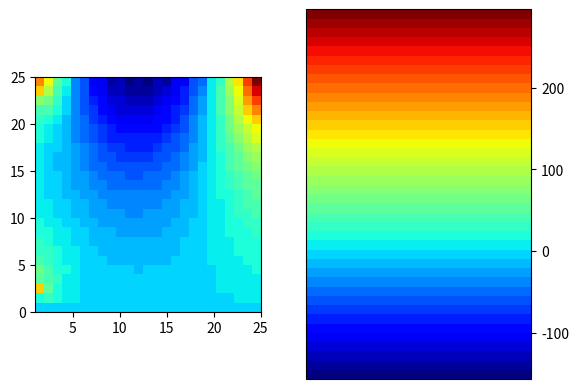

Generate this figure with matplotlib:
"""This part of program is responsible for applying appropriate boundary conditions and computing values of displacement
    in each node of regular mesh using finite differences method for shield objects"""

import numpy as np
import datetime
import matplotlib.pyplot as plt
import matplotlib.cm as cm
import matplotlib.colors


def compute_shield_one_direction(displacements, E, loads, supports, density, v, thickness, direction):
    """Apply boundary conditions for shield objects and compute values of displacement in every node of mesh"""

    """ 1. Data """

    uf = displacements[0]  # displacements on x dimension
    vf = displacements[1]  # displacements on y dimension
    (i, j) = uf.shape  # i/j - number of nodes on x/y dimension
    i += 2     # adding fictitious nodes
    j += 2     # adding fictitious nodes
    n = i * j  # amount of nodes

    load_xB = loads["x_direction"]["bottom"]
    load_xT = loads["x_direction"]["top"]
    load_xL = loads["x_direction"]["left"]
    load_xR = loads["x_direction"]["right"]
    load_yB = loads["y_direction"]["bottom"]
    load_yT = loads["y_direction"]["top"]
    load_yL = loads["y_direction"]["left"]
    load_yR = loads["y_direction"]["right"]

    G = E/(2*(1+v))
    Ds = E/(1-v**2)

    """ 2. Starting from the idea of Airy function, suppose that in case of isotropic material there is F(x,y)
           function of which partial derivatives give the projections of displacements as it follows:
           
           u = alpha1*Fxx + alpha2*Fxy + alpha3*Fyy 
           v = alpha4*Fxx + alpha5*Fxy + alpha6*Fyy 
           
           where u is projection on x axis, v on y axis and alphas are coefficients to be determined.
    
           Assuming load only in X direction we may determine alpha coefficients according to theory
           attached to Master's thesis, then we may do the same with only Y directed load. Eventually using
           superposition overall displacements are obtained by summing u and v for X directed load and Y directed load.
           
           Legend of nodes naming for equation assembling :

                 X   A3 B2 B2 B2 B2 B2 A3   X
                A2 [ A1 B1 B1 B1 B1 B1 A1 ] A2
                B2 [ B1 C1 C1 C1 C1 C1 B1 ] B2
                B2 [ B1 C1 C1 C1 C1 C1 B1 ] B2
           F =  B2 [ B1 C1 C1 C1 C1 C1 B1 ] B2
                B2 [ B1 C1 C1 C1 C1 C1 B1 ] B2
                B2 [ B1 C1 C1 C1 C1 C1 B1 ] B2
                A2 [ A1 B1 B1 B1 B1 B1 A1 ] A2
                 X   A3 B2 B2 B2 B2 B2 A3   X

            X - fictitious that does not belong to domain
            f vector is flattened version of F matrix, for i,j shape matrix :
            f[0] element is equal to F[0, 0], (that is fictitious node - not belonging to domain)
            f[0*i + i-1] is equal to F[0, i-1]  
            f[1 * i] is equal to F[1, 0]
            f[(j-1)*i] is equal to F[j-1, 0]
            f[(j-1)*i + i-1] is equal  to F[j-1, i-1]

    """

    #    A - assembled matrix of FDM scheme equations, f - vector of Airy function F values,
    #    p - vector of load/displacement (depends on boundary condition type)

    A = np.zeros((n, n))
    p = np.ones((n, 1))

    """ 3. Calculation of all coefficients and setting corner fictitious nodes, that does not belong to domain """

    # for vertical direction of load
    alpha1v = 0
    alpha2v = 1
    alpha3v = 0
    alpha4v = -Ds/(v*Ds+G)
    alpha5v = 0
    alpha6v = -G/(v*Ds+G)

    # for horizontal direction of load
    alpha1h = -G / (v * Ds + G)
    alpha2h = 0
    alpha3h = -Ds / (v * Ds + G)
    alpha4h = 0
    alpha5h = 1
    alpha6h = 0

    # for both directions
    beta0 = -1
    beta1 = (-G * Ds / (v * Ds + G))
    beta2 = (v * Ds + G - (Ds ** 2 + G ** 2) / (v * Ds + G))
    beta3 = (-G * Ds / (v * Ds + G))

    p[0, 0] = 0
    A[0, 0] = 1  # after A*f=P it gives result 1*f(top-left) = 0
    p[i - 1, 0] = 0
    A[i - 1, i - 1] = 1  # after A*f=P it gives result 1*f(top-right) = 0
    p[(j - 1) * i, 0] = 0
    A[(j - 1) * i, (j - 1) * i] = 1  # after A*f=P it gives result 1*f(bottom-left) = 0
    p[(j - 1) * i + i - 1, 0] = 0
    A[(j - 1) * i + i - 1, (j - 1) * i + i - 1] = 1  # after A*f=P it gives result 1*f(bottom-right) = 0

    #  for one direction of load

    if direction == "vertical":
        a1 = alpha1v
        a2 = alpha2v
        a3 = alpha3v
        a4 = alpha4v
        a5 = alpha5v
        a6 = alpha6v
        load_xB = 0
        load_xT = 0
        load_xL = 0
        load_xR = 0
    else:
        a1 = alpha1h
        a2 = alpha2h
        a3 = alpha3h
        a4 = alpha4h
        a5 = alpha5h
        a6 = alpha6h
        load_yB = 0
        load_yT = 0
        load_yL = 0
        load_yR = 0

    # C coefficients for sigma_x boundary conditions

    cx1 = Ds * a1
    cx2 = Ds * a2 + v * Ds * a4
    cx3 = Ds * a3 + v * Ds * a5
    cx4 = Ds * a6

    # C coefficients for sigma_y boundary conditions

    cy1 = v * Ds * a1
    cy2 = v * Ds * a2 + Ds * a4
    cy3 = v * Ds * a3 + Ds * a5
    cy4 = v * Ds * a6

    # C coefficients for tau_xy boundary conditions

    ct1 = G * a4
    ct2 = G * a1 + G * a5
    ct3 = G * a2 + G * a6
    ct4 = G * a3

    """ 4. Setting equations for corner points (A) for displacement boundary conditions """

    if supports["top"] in [1, 2] or supports["left"] in [1, 2]:  # 3 equations for corner point

        p[1, 0] = 0
        A[1, 1] = 1
        A[1, i] = -1  # after A*f=P it gives result f1-f2 = 0, so f1 = f2 for 2 fictitious nodes

        p[i, 0] = 0 * density ** 2  # support or forced displacement value in vertical direction
        A[i, i] = a1
        A[i, 1] = a3
        A[i, i + 1] = -2 * a1 - a2 - 2 * a3
        A[i, i + 2] = a1 + a2
        A[i, 2 * i + 1] = a2 + a3
        A[i, 2 * i + 2] = -a2

        p[i + 1, 0] = 0 * density ** 2  # support or forced displacement value in horizontal direction
        A[i + 1, i] = a4
        A[i + 1, 1] = a6
        A[i + 1, i + 1] = -2 * a4 - a5 - 2 * a6
        A[i + 1, i + 2] = a4 + a5
        A[i + 1, 2 * i + 1] = a5 + a6
        A[i + 1, 2 * i + 2] = -a5

    else:
        pass  # it mean that for this node static boundaries will be applied

    if supports["top"] in [1, 2] or supports["right"] in [1, 2]:  # 3 equations for corner point

        p[i - 2, 0] = 0
        A[i - 2, i - 2] = 1
        A[i - 2, 2 * i - 1] = -1  # after A*f=P it gives result f1-f2 = 0, so f1 = f2 for 2 fictitious nodes

        p[2 * i - 2, 0] = 0 * density ** 2  # support or forced displacement value in vertical direction
        A[2 * i - 2, i - 2] = a3
        A[2 * i - 2, 2 * i - 3] = a1 - a2
        A[2 * i - 2, 2 * i - 2] = -2 * a1 + a2 - 2 * a3
        A[2 * i - 2, 2 * i - 1] = a1
        A[2 * i - 2, 3 * i - 3] = a2
        A[2 * i - 2, 3 * i - 2] = -a2 + a3

        p[2 * i - 1, 0] = 0 * density ** 2  # support or forced displacement value in horizontal direction
        A[2 * i - 1, i - 2] = a6
        A[2 * i - 1, 2 * i - 3] = a4 - a5
        A[2 * i - 1, 2 * i - 2] = -2 * a4 + a5 - 2 * a6
        A[2 * i - 1, 2 * i - 1] = a4
        A[2 * i - 1, 3 * i - 3] = a5
        A[2 * i - 1, 3 * i - 2] = -a5 + a6

    else:
        pass  # it mean that for this node static boundaries will be applied

    if supports["bottom"] in [1, 2] or supports["left"] in [1, 2]:  # 3 equations for corner point

        p[(j - 2) * i, 0] = 0
        A[(j - 2) * i, (j - 2) * i] = 1
        A[(j - 2) * i, (j - 1) * i + 1] = -1  # after A*f=P it gives result f1-f2 = 0, so f1 = f2 for 2 fictitious nodes

        p[(j - 2) * i + 1, 0] = 0 * density ** 2  # support or forced displacement value in vertical direction
        A[(j - 2) * i + 1, (j - 3) * i + 1] = -a2 + a3
        A[(j - 2) * i + 1, (j - 3) * i + 2] = a2
        A[(j - 2) * i + 1, (j - 2) * i] = a1
        A[(j - 2) * i + 1, (j - 2) * i + 1] = -2 * a1 + a2 - 2 * a3
        A[(j - 2) * i + 1, (j - 2) * i + 2] = a1 - a2
        A[(j - 2) * i + 1, (j - 1) * i + 1] = a3

        p[(j - 1) * i + 1, 0] = 0 * density ** 2  # support or forced displacement value in horizontal direction
        A[(j - 1) * i + 1, (j - 3) * i + 1] = -a5 + a6
        A[(j - 1) * i + 1, (j - 3) * i + 2] = a5
        A[(j - 1) * i + 1, (j - 2) * i] = a4
        A[(j - 1) * i + 1, (j - 2) * i + 1] = -2 * a4 + a5 - 2 * a6
        A[(j - 1) * i + 1, (j - 2) * i + 2] = a4 - a5
        A[(j - 1) * i + 1, (j - 1) * i + 1] = a6

    else:
        pass  # it mean that for this node static boundaries will be applied

    if supports["bottom"] in [1, 2] or supports["right"] in [1, 2]:  # 3 equations for corner point

        p[(j - 2) * i + i - 1, 0] = 0
        A[(j - 2) * i + i - 1, (j - 2) * i + i - 1] = 1
        A[(j - 2) * i + i - 1, (j - 1) * i + i - 2] = -1

        p[(j - 2) * i + i - 2, 0] = 0 * density ** 2
        A[(j - 2) * i + i - 2, (j - 3) * i + i - 3] = -a2
        A[(j - 2) * i + i - 2, (j - 3) * i + i - 2] = a2 + a3
        A[(j - 2) * i + i - 2, (j - 2) * i + i - 3] = a1 + a2
        A[(j - 2) * i + i - 2, (j - 2) * i + i - 2] = -2 * a1 - a2 - 2 * a3
        A[(j - 2) * i + i - 2, (j - 2) * i + i - 1] = a1
        A[(j - 2) * i + i - 2, (j - 1) * i + i - 2] = a3

        p[(j - 1) * i + i - 2, 0] = 0 * density ** 2
        A[(j - 1) * i + i - 2, (j - 3) * i + i - 3] = -a5
        A[(j - 1) * i + i - 2, (j - 3) * i + i - 2] = a5 + a6
        A[(j - 1) * i + i - 2, (j - 2) * i + i - 3] = a4 + a5
        A[(j - 1) * i + i - 2, (j - 2) * i + i - 2] = -2 * a4 - a5 - 2 * a6
        A[(j - 1) * i + i - 2, (j - 2) * i + i - 1] = a4
        A[(j - 1) * i + i - 2, (j - 1) * i + i - 2] = a6

    else:
        pass  # it mean that for this node static boundaries will be applied

    """ 5. Setting equations for corner points (A) for statical boundary conditions """

    if supports["top"] == 0 and supports["left"] == 0:  # 3 equations for corner point

        p[1, 0] = 0
        A[1, 1] = 1
        A[1, i] = -1  # after A*f=P it gives result f1-f2 = 0, so f1 = f2 for 2 fictitious nodes

        p[i, 0] = -(0.5*load_xL + 0.5*load_xT) * density ** 3  # sig_x = 0.5*sig_x_load + 0.5*tau_xy_load # x with -
        A[i, i] = -cx1 + cx2
        A[i, 1] = -cx3 + cx4
        A[i, 2] = cx3
        A[i, i + 1] = 3 * cx1 - 2 * cx2 + 2 * cx3 - 3 * cx4
        A[i, i + 2] = -3 * cx1 + cx2 - 2 * cx3
        A[i, i + 3] = cx1
        A[i, 2 * i] = -cx2
        A[i, 2 * i + 1] = 2 * cx2 - cx3 + 3 * cx4
        A[i, 2 * i + 2] = -cx2 + cx3
        A[i, 3 * i + 1] = -cx4

        p[i + 1, 0] = (0.5*load_yL + 0.5*load_yT) * density ** 3  # sig_y = 0.5*sig_y_load + 0.5*tau_xy_load # y with +
        A[i + 1, i] = -cy1 + cy2
        A[i + 1, 1] = -cy3 + cy4
        A[i + 1, 2] = cy3
        A[i + 1, i + 1] = 3 * cy1 - 2 * cy2 + 2 * cy3 - 3 * cy4
        A[i + 1, i + 2] = -3 * cy1 + cy2 - 2 * cy3
        A[i + 1, i + 3] = cy1
        A[i + 1, 2 * i] = -cy2
        A[i + 1, 2 * i + 1] = 2 * cy2 - cy3 + 3 * cy4
        A[i + 1, 2 * i + 2] = -cy2 + cy3
        A[i + 1, 3 * i + 1] = -cy4

    else:
        pass  # it mean that for this node displacement boundaries will be applied

    if supports["top"] == 0 and supports["right"] == 0:  # 3 equations for corner point

        p[i - 2, 0] = 0
        A[i - 2, i - 2] = 1
        A[i - 2, 2 * i - 1] = -1  # after A*f=P it gives result f1-f2 = 0, so f1 = f2 for 2 fictitious nodes

        p[2 * i - 2, 0] = (0.5 * load_xT + 0.5 * load_xR) * density ** 3  # sig_x = 0.5*sig_x_load + 0.5*tau_xy_load
        A[2 * i - 2, i - 3] = -cx3
        A[2 * i - 2, i - 2] = cx3 + cx4
        A[2 * i - 2, 2 * i - 4] = -cx1
        A[2 * i - 2, 2 * i - 3] = 3 * cx1 + cx2 + 2 * cx3
        A[2 * i - 2, 2 * i - 2] = -3 * cx1 - 2 * cx2 - 2 * cx3 - 3 * cx4
        A[2 * i - 2, 2 * i - 1] = cx1 + cx2
        A[2 * i - 2, 3 * i - 3] = -cx2 - cx3
        A[2 * i - 2, 3 * i - 2] = 2 * cx2 + cx3 + 3 * cx4
        A[2 * i - 2, 3 * i - 1] = -cx2
        A[2 * i - 2, 4 * i - 2] = -cx4

        p[2 * i - 1, 0] = (0.5 * load_yT + 0.5 * load_yR) * density ** 3  # sig_y = 0.5*sig_y_load + 0.5*tau_xy_load
        A[2 * i - 1, i - 3] = -cy3
        A[2 * i - 1, i - 2] = cy3 + cy4
        A[2 * i - 1, 2 * i - 4] = -cy1
        A[2 * i - 1, 2 * i - 3] = 3 * cy1 + cy2 + 2 * cy3
        A[2 * i - 1, 2 * i - 2] = -3 * cy1 - 2 * cy2 - 2 * cy3 - 3 * cy4
        A[2 * i - 1, 2 * i - 1] = cy1 + cy2
        A[2 * i - 1, 3 * i - 3] = -cy2 - cy3
        A[2 * i - 1, 3 * i - 2] = 2 * cy2 + cy3 + 3 * cy4
        A[2 * i - 1, 3 * i - 1] = -cy2
        A[2 * i - 1, 4 * i - 2] = -cy4

    else:
        pass  # it mean that for this node displacement boundaries will be applied

    if supports["bottom"] == 0 and supports["left"] == 0:  # 3 equations for corner point

        p[(j - 2) * i, 0] = 0
        A[(j - 2) * i, (j - 2) * i] = 1
        A[(j - 2) * i, (j - 1) * i + 1] = -1

        p[(j - 2) * i + 1, 0] = -(0.5 * load_xL + 0.5 * load_xB) * density ** 3
        A[(j - 2) * i + 1, (j - 4) * i + 1] = cx4
        A[(j - 2) * i + 1, (j - 3) * i] = cx2
        A[(j - 2) * i + 1, (j - 3) * i + 1] = -2 * cx2 - cx3 - 3 * cx4
        A[(j - 2) * i + 1, (j - 3) * i + 2] = cx2 + cx3
        A[(j - 2) * i + 1, (j - 2) * i] = -cx1 - cx2
        A[(j - 2) * i + 1, (j - 2) * i + 1] = 3 * cx1 + 2 * cx2 + 2 * cx3 + 3 * cx4
        A[(j - 2) * i + 1, (j - 2) * i + 2] = -3 * cx1 - cx2 - 2 * cx3
        A[(j - 2) * i + 1, (j - 2) * i + 3] = cx1
        A[(j - 2) * i + 1, (j - 1) * i + 1] = -cx3 - cx4
        A[(j - 2) * i + 1, (j - 1) * i + 2] = cx3

        p[(j - 1) * i + 1, 0] = -(0.5 * load_yL + 0.5 * load_yB) * density ** 3
        A[(j - 1) * i + 1, (j - 4) * i + 1] = cy4
        A[(j - 1) * i + 1, (j - 3) * i] = cy2
        A[(j - 1) * i + 1, (j - 3) * i + 1] = -2 * cy2 - cy3 - 3 * cy4
        A[(j - 1) * i + 1, (j - 3) * i + 2] = cy2 + cy3
        A[(j - 1) * i + 1, (j - 2) * i] = -cy1 - cy2
        A[(j - 1) * i + 1, (j - 2) * i + 1] = 3 * cy1 + 2 * cy2 + 2 * cy3 + 3 * cy4
        A[(j - 1) * i + 1, (j - 2) * i + 2] = -3 * cy1 - cy2 - 2 * cy3
        A[(j - 1) * i + 1, (j - 2) * i + 3] = cy1
        A[(j - 1) * i + 1, (j - 1) * i + 1] = -cy3 - cy4
        A[(j - 1) * i + 1, (j - 1) * i + 2] = cy3

    else:
        pass  # it mean that for this node displacement boundaries will be applied

    if supports["bottom"] == 0 and supports["right"] == 0:  # 3 equations for corner point

        p[(j - 2) * i + i - 1, 0] = 0
        A[(j - 2) * i + i - 1, (j - 2) * i + i - 1] = 1
        A[(j - 2) * i + i - 1, (j - 1) * i + i - 2] = -1

        p[(j - 2) * i + i - 2, 0] = (0.5 * load_xB + 0.5 * load_xR) * density ** 3
        A[(j - 2) * i + i - 2, (j - 4) * i + i - 2] = cx4
        A[(j - 2) * i + i - 2, (j - 3) * i + i - 3] = cx2 - cx3
        A[(j - 2) * i + i - 2, (j - 3) * i + i - 2] = -2 * cx2 + cx3 - 3 * cx4
        A[(j - 2) * i + i - 2, (j - 3) * i + i - 1] = cx2
        A[(j - 2) * i + i - 2, (j - 2) * i + i - 4] = -cx1
        A[(j - 2) * i + i - 2, (j - 2) * i + i - 3] = 3 * cx1 - cx2 + 2 * cx3
        A[(j - 2) * i + i - 2, (j - 2) * i + i - 2] = -3 * cx1 + 2 * cx2 - 2 * cx3 + 3 * cx4
        A[(j - 2) * i + i - 2, (j - 2) * i + i - 1] = cx1 - cx2
        A[(j - 2) * i + i - 2, (j - 1) * i + i - 3] = -cx3
        A[(j - 2) * i + i - 2, (j - 1) * i + i - 2] = cx3 - cx4

        p[(j - 1) * i + i - 2, 0] = -(0.5 * load_yB + 0.5 * load_yR) * density ** 3
        A[(j - 1) * i + i - 2, (j - 4) * i + i - 2] = cy4
        A[(j - 1) * i + i - 2, (j - 3) * i + i - 3] = cy2 - cy3
        A[(j - 1) * i + i - 2, (j - 3) * i + i - 2] = -2 * cy2 + cy3 - 3 * cy4
        A[(j - 1) * i + i - 2, (j - 3) * i + i - 1] = cy2
        A[(j - 1) * i + i - 2, (j - 2) * i + i - 4] = -cy1
        A[(j - 1) * i + i - 2, (j - 2) * i + i - 3] = 3 * cy1 - cy2 + 2 * cy3
        A[(j - 1) * i + i - 2, (j - 2) * i + i - 2] = -3 * cy1 + 2 * cy2 - 2 * cy3 + 3 * cy4
        A[(j - 1) * i + i - 2, (j - 2) * i + i - 1] = cy1 - cy2
        A[(j - 1) * i + i - 2, (j - 1) * i + i - 3] = -cy3
        A[(j - 1) * i + i - 2, (j - 1) * i + i - 2] = cy3 - cy4

    else:
        pass  # it mean that for this node displacement boundaries will be applied

    """ 6. Setting equations for edge points (B) for displacement boundary conditions """

    def edge_nodes_displacement(_real_node, _fictitious_node,  n1, n2, n3, n4, n5, n6, n7, n8, n9,
                                _A=A, _p=p, _i=i, _j=j, _v=v, _density=density,
                                _a1=a1, _a2=a2, _a3=a3, _a4=a4, _a5=a5, _a6=a6):
        # 2 equations for edge points

        _p[_real_node, 0] = 0 * _density**2  # equation for u(i,j)
        _A[_real_node, n1] = -_a2/4
        _A[_real_node, n2] = _a3
        _A[_real_node, n3] = _a2/4
        _A[_real_node, n4] = _a1
        _A[_real_node, n5] = -2*_a1 - 2*_a3
        _A[_real_node, n6] = _a1
        _A[_real_node, n7] = _a2/4
        _A[_real_node, n8] = _a3
        _A[_real_node, n9] = -_a2/4

        _p[_fictitious_node, 0] = 0 * _density ** 2  # equation for v(i,j)
        _A[_fictitious_node, n1] = -_a5 / 4
        _A[_fictitious_node, n2] = _a6
        _A[_fictitious_node, n3] = _a5 / 4
        _A[_fictitious_node, n4] = _a4
        _A[_fictitious_node, n5] = -2 * _a4 - 2 * _a6
        _A[_fictitious_node, n6] = _a4
        _A[_fictitious_node, n7] = _a5 / 4
        _A[_fictitious_node, n8] = _a6
        _A[_fictitious_node, n9] = -_a5 / 4

        return [_A, _p]

    if supports["top"] in [1, 2]:
        for m in range(2, i - 2, 1):    # top
            [A, p] = edge_nodes_displacement(i + m, m, m - 1, m, m + 1, i + m - 1, i + m,
                                             i + m + 1, 2 * i + m - 1, 2 * i + m, 2 * i + m + 1)
    else:
        pass     # it mean that for this node static boundaries will be applied

    if supports["left"] in [1, 2]:
        for m in range(2 * i, (j - 2) * i, i):  # left
            [A, p] = edge_nodes_displacement(m + 1, m, -i + m, -i + m + 1, -i + m + 2, m,
                                             m + 1, m + 2, i + m, i + m + 1, i + m + 2)
    else:
        pass     # it mean that for this node static boundaries will be applied

    if supports["bottom"] in [1, 2]:
        for m in range((j - 1) * i + 2, (j - 1) * i + i - 2, 1):  # bottom
            [A, p] = edge_nodes_displacement(-i + m, m, -2 * i + m - 1, -2*i + m, -2 * i + m + 1,
                                             -i + m - 1, -i + m, -i + m + 1, m - 1, m, m + 1)
    else:
        pass     # it mean that for this node static boundaries will be applied

    if supports["right"] in [1, 2]:
        for m in range(2 * i + i - 1, (j - 2) * i + i - 1, i):  # right
            [A, p] = edge_nodes_displacement(m, m - 1, i + m - 2, i + m - 1, i + m, m - 2,
                                             m - 1, m, -i + m - 2, -i + m - 1, -i + m)
    else:
        pass     # it mean that for this node static boundaries will be applied

    """ 7. Setting equations for edge points (B) for statical boundary conditions """

        # 2 equations for edge points

    if supports["top"] == 0:
        for m in range(2, i - 2, 1):    # top
            real_node = i + m
            fictitious_node = m

            p[real_node, 0] = load_xT * 2 * density ** 3  # equation for u(i,j)
            A[real_node, m - 1] = ct2 - ct3
            A[real_node, m] = -2 * ct2 + 2 * ct4
            A[real_node, m + 1] = ct2 + ct3
            A[real_node, m + i - 1] = 2 * ct1 + 2 * ct3
            A[real_node, m + i] = -6 * ct4
            A[real_node, m + i + 1] = -2 * ct1 - 2 * ct3
            A[real_node, m + 2 * i - 1] = -ct2 - ct3
            A[real_node, m + 2 * i] = 2 * ct2 + 6 * ct4
            A[real_node, m + 2 * i + 1] = -ct2 + ct3
            A[real_node, m + i - 2] = -ct1
            A[real_node, m + i + 2] = ct1
            A[real_node, m + 3 * i] = -2 * ct4

            p[fictitious_node, 0] = load_yT * 2 * density ** 3  # equation for v(i,j)
            A[fictitious_node, m - 1] = cy2 - cy3
            A[fictitious_node, m] = -2 * cy2 + 2 * cy4
            A[fictitious_node, m + 1] = cy2 + cy3
            A[fictitious_node, m + i - 1] = 2 * cy1 + 2 * cy3
            A[fictitious_node, m + i] = -6 * cy4
            A[fictitious_node, m + i + 1] = -2 * cy1 - 2 * cy3
            A[fictitious_node, m + 2 * i - 1] = -cy2 - cy3
            A[fictitious_node, m + 2 * i] = 2 * cy2 + 6 * cy4
            A[fictitious_node, m + 2 * i + 1] = -cy2 + cy3
            A[fictitious_node, m + i - 2] = -cy1
            A[fictitious_node, m + i + 2] = cy1
            A[fictitious_node, m + 3 * i] = -2 * cy4
    else:
        pass     # it mean that for this node displacement boundaries will be applied

    if supports["left"] == 0:
        for m in range(2 * i, (j - 2) * i, i):  # left
            real_node = m + 1
            fictitious_node = m

            p[real_node, 0] = load_xL * 2 * density ** 3  # equation for u(i,j)
            A[real_node, m - i] = cx2 - cx3
            A[real_node, m - i + 1] = -2 * cx2 - 2 * cx4
            A[real_node, m - i + 2] = cx2 + cx3
            A[real_node, m] = -2 * cx1 + 2 * cx3
            A[real_node, m + 1] = 6 * cx4
            A[real_node, m + 2] = -6 * cx1 - 2 * cx3
            A[real_node, m + i] = -cx2 - cx3
            A[real_node, m + i + 1] = 2 * cx2 + 2 * cx4
            A[real_node, m + i + 2] = -cx2 + cx3
            A[real_node, m - 2 * i + 1] = cx4
            A[real_node, m + 2 * i + 1] = -cx4
            A[real_node, m + 3] = 2 * cx1

            p[fictitious_node, 0] = load_yL * 2 * density ** 3  # equation for v(i,j)
            A[fictitious_node, m - i] = ct2 - ct3
            A[fictitious_node, m - i + 1] = -2 * ct2 - 2 * ct4
            A[fictitious_node, m - i + 2] = ct2 + ct3
            A[fictitious_node, m] = -2 * ct1 + 2 * ct3
            A[fictitious_node, m + 1] = 6 * ct4
            A[fictitious_node, m + 2] = -6 * ct1 - 2 * ct3
            A[fictitious_node, m + i] = -ct2 - ct3
            A[fictitious_node, m + i + 1] = 2 * ct2 + 2 * ct4
            A[fictitious_node, m + i + 2] = -ct2 + ct3
            A[fictitious_node, m - 2 * i + 1] = ct4
            A[fictitious_node, m + 2 * i + 1] = -ct4
            A[fictitious_node, m + 3] = 2 * ct1
    else:
        pass     # it mean that for this node displacement boundaries will be applied

    if supports["bottom"] == 0:
        for m in range((j - 1) * i + 2, (j - 1) * i + i - 2, 1):  # bottom
            real_node = -i + m
            fictitious_node = m

            p[real_node, 0] = load_xB * 2 * density ** 3  # equation for u(i,j)
            A[real_node, m - 2 * i - 1] = ct2 - ct3
            A[real_node, m - 2 * i] = -2 * ct2 - 6 * ct4
            A[real_node, m - 2 * i + 1] = ct2 + ct3
            A[real_node, m - i - 1] = 2 * ct1 + 2 * ct3
            A[real_node, m - i] = 6 * ct4
            A[real_node, m - i + 1] = -2 * ct1 - 2 * ct3
            A[real_node, m - 1] = -ct2 - ct3
            A[real_node, m] = 2 * ct2 - 2 * ct4
            A[real_node, m + 1] = -ct2 + ct3
            A[real_node, m - i - 2] = -ct1
            A[real_node, m - i + 2] = ct1
            A[real_node, m - 3 * i] = 2 * ct4

            p[fictitious_node, 0] = load_yB * 2 * density ** 3  # equation for v(i,j)
            A[fictitious_node, m - 2 * i - 1] = cy2 - cy3
            A[fictitious_node, m - 2 * i] = -2 * cy2 - 6 * cy4
            A[fictitious_node, m - 2 * i + 1] = cy2 + cy3
            A[fictitious_node, m - i - 1] = 2 * cy1 + 2 * cy3
            A[fictitious_node, m - i] = 6 * cy4
            A[fictitious_node, m - i + 1] = -2 * cy1 - 2 * cy3
            A[fictitious_node, m - 1] = -cy2 - cy3
            A[fictitious_node, m] = 2 * cy2 - 2 * cy4
            A[fictitious_node, m + 1] = -cy2 + cy3
            A[fictitious_node, m - i - 2] = -cy1
            A[fictitious_node, m - i + 2] = cy1
            A[fictitious_node, m - 3 * i] = 2 * cy4
    else:
        pass     # it mean that for this node displacement boundaries will be applied

    if supports["right"] == 0:
        for m in range(2 * i + i - 1, (j - 2) * i + i - 1, i):  # right
            real_node = m - 1
            fictitious_node = m

            p[real_node, 0] = load_xR * 2 * density ** 3  # equation for u(i,j)
            A[real_node, m - i - 2] = cx2 - cx3
            A[real_node, m - i - 1] = -2 * cx2 + -2 * cx4
            A[real_node, m - i] = cx2 + cx3
            A[real_node, m - 2] = 6 * cx1 + 2 * cx3
            A[real_node, m - 1] = -6 * cx1
            A[real_node, m] = 2 * cx1 - 2 * cx3
            A[real_node, m + i - 2] = -cx2 - cx3
            A[real_node, m + i - 1] = 2 * cx2 + 2 * cx4
            A[real_node, m + i] = -cx2 + cx3
            A[real_node, m - 2 * i - 1] = cx4
            A[real_node, m + 2 * i - 1] = -cx4
            A[real_node, m - 3] = -2 * cx1

            p[fictitious_node, 0] = load_yR * 2 * density ** 3  # equation for v(i,j)
            A[fictitious_node, m - i - 2] = ct2 - ct3
            A[fictitious_node, m - i - 1] = -2 * ct2 + -2 * ct4
            A[fictitious_node, m - i] = ct2 + ct3
            A[fictitious_node, m - 2] = 6 * ct1 + 2 * ct3
            A[fictitious_node, m - 1] = -6 * ct1
            A[fictitious_node, m] = 2 * ct1 - 2 * ct3
            A[fictitious_node, m + i - 2] = -ct2 - ct3
            A[fictitious_node, m + i - 1] = 2 * ct2 + 2 * ct4
            A[fictitious_node, m + i] = -ct2 + ct3
            A[fictitious_node, m - 2 * i - 1] = ct4
            A[fictitious_node, m + 2 * i - 1] = -ct4
            A[fictitious_node, m - 3] = -2 * ct1
    else:
        pass     # it mean that for this node displacement boundaries will be applied

    """ 8. Setting equations for mid points (C) """

    def mid_nodes(node, n1, n2, n3, n4, n5, n6, n7, n8, n9, n10, n11, n12, n13,
                  _A=A, _p=p, _density=density,
                  _beta0=beta0, _beta1=beta1, _beta2=beta2, _beta3=beta3):

        _p[node, 0] = _beta0 * 0 * _density**4  # there is no external load applied to mid nodes
        _A[node, n1] = _beta3
        _A[node, n2] = _beta2
        _A[node, n3] = -4 * _beta3 - 2 * _beta2
        _A[node, n4] = _beta2
        _A[node, n5] = _beta1
        _A[node, n6] = -4 * _beta1 - 2 * _beta2
        _A[node, n7] = 6 * _beta1 + 4 * _beta2 + 6 * _beta3
        _A[node, n8] = -4 * _beta1 - 2 * _beta2
        _A[node, n9] = _beta1
        _A[node, n10] = _beta2
        _A[node, n11] = -4 * _beta3 - 2 * _beta2
        _A[node, n12] = _beta2
        _A[node, n13] = _beta3
        return [_A, _p]

    for vm in range(2, j - 2, 1):
        for m in range(2, i - 2, 1):
            [A, p] = mid_nodes(vm * i + m, (vm - 2) * i + m, (vm - 1) * i + m - 1, (vm - 1) * i + m,
                               (vm - 1) * i + m + 1, vm * i + m - 2, vm * i + m - 1, vm * i + m, vm * i + m + 1,
                               vm * i + m + 2, (vm + 1) * i + m - 1, (vm + 1) * i + m, (vm + 1) * i + m + 1,
                               (vm + 2) * i + m)

    """ 9. Calculation of Af = p equation """

    f_solved = np.linalg.solve(A, p)
    F = np.zeros((i, j))
    s = 0
    for vm in range(j):
        for m in range(i):
            F[m, vm] = round(f_solved[s, 0], 14)
            s += 1

    """ 10. Calculation of u, v, sigma x, sigma y and tau xy and membrane forces from F matrix"""

    blank = np.zeros((i, j))

    u = np.zeros((i-2, j-2))
    for vm in range(j-2):
        for m in range(i-2):
            u[m, vm] = -a2 / 4 * F[m, vm] + a3 * F[m + 1, vm] + a2 / 4 * F[m + 2, vm] \
                       + a1 * F[m, vm + 1] + (-2 * a1 - 2 * a3) * F[m + 1, vm + 1] + a1 * F[m + 2, vm + 1] \
                       + a2 / 4 * F[m, vm + 2] + a3 * F[m + 1, vm + 2] - a2 / 4 * F[m + 2, vm + 2]
    # values at corners has to be changed due to the fact that corner points does not belong to F function domain
    u[0, 0] = (a1 * F[0, 1] + a3 * F[1, 0] + (-2 * a1 - a2 - 2 * a3) * F[1, 1] + (a1 + a2) * F[2, 1]
               + (a2 + a3) * F[1, 2] - a2 * F[2, 2]) * 1 / (density ** 2)
    u[i - 3, 0] = (a1 * F[i-1, 1] + a3 * F[i-2, 0] + (-2 * a1 + a2 - 2 * a3) * F[i-2, 1] + (a1 - a2) * F[i-3, 1]
                   + (-a2 + a3) * F[i-2, 2] + a2 * F[i-3, 2]) * 1 / (density ** 2)
    u[0, j - 3] = (a1 * F[0, j-2] + a3 * F[1, j-1] + (-2 * a1 + a2 - 2 * a3) * F[1, j-2] + (a1 - a2) * F[2, j-2]
                   + (-a2 + a3) * F[1, j-3] + a2 * F[2, j-3]) * 1 / (density ** 2)
    u[i - 3, j - 3] = (a1 * F[i-1, j-2] + a3 * F[i-2, j-1] + (-2 * a1 - a2 - 2 * a3) * F[i-2, j-2]
                       + (a1 + a2) * F[i-3, j-2] + (a2 + a3) * F[i-2, j-3] - a2 * F[i-3, j-3]) * 1 / (density ** 2)

    v = np.zeros((i-2, j-2))
    for vm in range(j-2):
        for m in range(i-2):
            v[m, vm] = -a5 / 4 * F[m, vm] + a6 * F[m + 1, vm] + a5 / 4 * F[m + 2, vm] \
                       + a4 * F[m, vm + 1] + (-2 * a4 - 2 * a6) * F[m + 1, vm + 1] + a4 * F[m + 2, vm + 1] \
                       + a5 / 4 * F[m, vm + 2] + a6 * F[m + 1, vm + 2] - a5 / 4 * F[m + 2, vm + 2]
    # values at corners has to be changed due to the fact that corner points does not belong to F function domain
    v[0, 0] = (a4 * F[0, 1] + a6 * F[1, 0] + (-2 * a4 - a5 - 2 * a6) * F[1, 1] + (a4 + a5) * F[2, 1]
               + (a5 + a6) * F[1, 2] - a5 * F[2, 2]) * 1 / (density ** 2)
    v[i - 3, 0] = (a4 * F[i-1, 1] + a6 * F[i-2, 0] + (-2 * a4 + a5 - 2 * a6) * F[i-2, 1] + (a4 - a5) * F[i-3, 1]
                   + (-a5 + a6) * F[i-2, 2] + a5 * F[i-3, 2]) * 1 / (density ** 2)
    v[0, j - 3] = (a4 * F[0, j-2] + a6 * F[1, j-1] + (-2 * a4 + a5 - 2 * a6) * F[1, j-2] + (a4 - a5) * F[2, j-2]
                   + (-a5 + a6) * F[1, j-3] + a5 * F[2, j-3]) * 1 / (density ** 2)
    v[i - 3, j - 3] = (a4 * F[i-1, j-2] + a6 * F[i-2, j-1] + (-2 * a4 - a5 - 2 * a6) * F[i-2, j-2]
                       + (a4 + a5) * F[i-3, j-2] + (a5 + a6) * F[i-2, j-3] - a5 * F[i-3, j-3]) * 1 / (density ** 2)

    sigma_x = np.zeros((i - 2, j - 2))
    for vm in range(j - 3)[1:]:
        for m in range(i - 3)[1:]:
            sigma_x[m, vm] = (cx4 * F[m + 1, vm - 1] + (cx2 - cx3) * F[m, vm] + (-2 * cx2 - 2 * cx4) * F[m + 1, vm]
                              + (cx2 + cx3) * F[m + 2, vm] - cx1 * F[m - 1, vm + 1] + (2 * cx1 + 2 * cx3) * F[m, vm + 1]
                              + 0 * F[m + 1, vm + 1] + (-2 * cx1 - 2 * cx3) * F[m + 2, vm + 1] + cx1 * F[m + 3, vm + 1]
                              + (-cx2 - cx3) * F[m, vm + 2] + (2 * cx2 + 2 * cx4) * F[m + 1, vm + 2]
                              + (-cx2 + cx3) * F[m + 2, vm + 2] - cx4 * F[m + 1, vm + 3]) / (2 * density ** 3)
    # values at corners and edges has to be changed
    # TO BE CONTINUED

    sigma_y = np.zeros((i - 2, j - 2))
    for vm in range(j - 3)[1:]:
        for m in range(i - 3)[1:]:
            sigma_y[m, vm] = (cy4 * F[m + 1, vm - 1] + (cy1 - cy3) * F[m, vm] + (-2 * cy2 - 2 * cy4) * F[m + 1, vm]
                              + (cy2 + cy3) * F[m + 2, vm] - cy1 * F[m - 1, vm + 1] + (2 * cy1 + 2 * cy3) * F[m, vm + 1]
                              + 0 * F[m + 1, vm + 1] + (-2 * cy1 - 2 * cy3) * F[m + 2, vm + 1] + cy1 * F[m + 3, vm + 1]
                              + (-cy2 - cy3) * F[m, vm + 2] + (2 * cy2 + 2 * cy4) * F[m + 1, vm + 2]
                              + (-cy2 + cy3) * F[m + 2, vm + 2] - cy4 * F[m + 1, vm + 3]) / (2 * density ** 3)
    # values at corners and edges has to be changed
    # TO BE CONTINUED

    tau_xy = np.zeros((i - 2, j - 2))
    for vm in range(j - 3)[1:]:
        for m in range(i - 3)[1:]:
            tau_xy[m, vm] = (ct4 * F[m + 1, vm - 1] + (ct2 - ct3) * F[m, vm] + (-2 * ct2 - 2 * ct4) * F[m + 1, vm]
                             + (ct2 + ct3) * F[m + 2, vm] - ct1 * F[m - 1, vm + 1] + (2 * ct1 + 2 * ct3) * F[m, vm + 1]
                             + 0 * F[m + 1, vm + 1] + (-2 * ct1 - 2 * ct3) * F[m + 2, vm + 1] + ct1 * F[m + 3, vm + 1]
                             + (-ct2 - ct3) * F[m, vm + 2] + (2 * ct2 + 2 * ct4) * F[m + 1, vm + 2]
                             + (-ct2 + ct3) * F[m + 2, vm + 2] - ct4 * F[m + 1, vm + 3]) / (2 * density ** 3)
    # values at corners and edges has to be changed
    # TO BE CONTINUED

    nxx = sigma_x * thickness
    nyy = sigma_y * thickness
    nxy = tau_xy * thickness

    return [u.T, v.T, blank, sigma_x.T, sigma_y.T, tau_xy.T, blank, blank, blank, nxx.T, nyy.T, nxy.T]


def compute_shield(displacements, E, loads, supports, density, v, thickness):
    """Function combining matrices for vertical and horizontal load cases"""

    given_displacements = displacements
    given_E = E
    given_loads = loads
    given_supports = supports
    given_density = density
    given_v = v
    given_thickness = thickness
    vertical_matrices = compute_shield_one_direction(given_displacements, given_E, given_loads, given_supports,
                                                     given_density, given_v, given_thickness, "vertical")
    horizontal_matrices = compute_shield_one_direction(given_displacements, given_E, given_loads, given_supports,
                                                       given_density, given_v, given_thickness, "horizontal")
    resulting_matrices = [0, 0, 0, 0, 0, 0, 0, 0]
    for el in range(len(resulting_matrices)):
        resulting_matrices[el] = vertical_matrices[el] + horizontal_matrices[el]
    return resulting_matrices


if __name__ == '__main__':

    class TestMeshClass(object):
        def __init__(self):
            self.data = [np.zeros((25, 25)), np.zeros((25, 25)), None]


    test_class = TestMeshClass()
    test_mesh = test_class.data
    test_modulus_of_elasticity = 0.2
    test_thickness = 0.15
    test_load = {
        "x_direction": {
            "bottom": 0.0,
            "left": 0.0,
            "right": 0.0,
            "top": 0.0
        },
        "y_direction": {
            "bottom": 0.0,
            "left": 0.0,
            "right": 0.0,
            "top": 10.0
        }}
    test_supports = {           # 0 - free end  1 - hinged  2 - fixed
                    "bottom": 2,
                    "left": 0,
                    "right": 0,
                    "top": 0
                    }
    test_density = 1
    test_poisson_ratio = 0
    start = datetime.datetime.now()
    g = compute_shield(test_mesh, test_modulus_of_elasticity, test_load, test_supports, test_density,
                       test_poisson_ratio, test_thickness)
    duration = datetime.datetime.now() - start   # time of calculations
    print(duration)
    fig, ax = plt.subplots(1, 2)
    cmap = cm.get_cmap(name='jet', lut=40)
    norm = matplotlib.colors.Normalize()
    mappable = matplotlib.cm.ScalarMappable(cmap=cmap, norm=norm)
    mappable.set_array(g[1])
    mappable.autoscale()
    matplotlib.pyplot.colorbar(mappable, ax[1])
    ax[0].imshow(g[1], extent=(1, 25, 0, 25), cmap=cmap)
    mappable.changed()
    plt.show()
